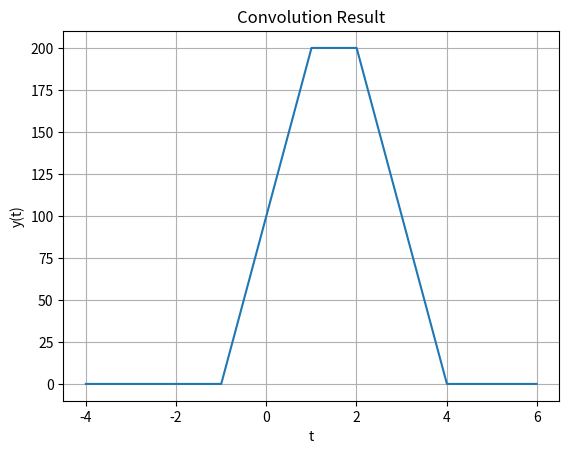

Here is the Python script that generated this plot:
import numpy as np
import matplotlib.pyplot as plt

def square_pulse(t, L):
    return np.where((t >= 0) & (t < L), 1, 0)

# Define the convolution function
def convolution_result(t, L1, L2):
    return np.convolve(square_pulse(t, L1), square_pulse(t, L2), mode='same')

# Time values
t = np.linspace(-4, 6, 1000)

# Widths of the square pulses
L1 = 2
L2 = 3

# Calculate the convolution result
result = convolution_result(t, L1, L2)

# Plot the convolution result
plt.plot(t, result)
plt.title('Convolution Result')
plt.xlabel('t')
plt.ylabel('y(t)')
plt.grid(True)
plt.show()
